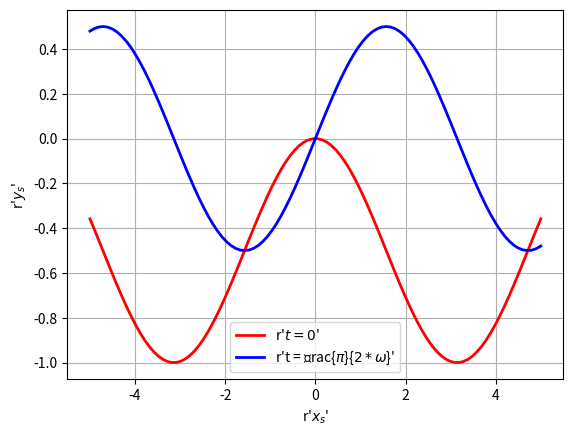

The matplotlib source for this figure:
#!/usr/bin/env python3
# -*- coding: utf-8 -*-
"""
Created on Fri Jul 23 23:13:54 2021

[redacted]

Streamlines passing through origin of an oscillating garden hose at t = 0 and
t = pi/(2*omega), where omega is the speed of oscillation 
"""

# Preliminaries
import numpy as np 
import matplotlib.pyplot as plt

# Constants
u_0 = 1. # m/s
v_0 = 2. # m/s
omega = 2. # oscillations per second


# Create a 1D grid
y = np.linspace(-5,5,100)

# Streamline function for t = 0 and (x,y) = (0,0)
x1 = (u_0/omega)*(np.cos(omega*y/v_0)-1.)

# Streamline function for t = pi/(2*omega) and (x,y) = (0,0)
x2 = (u_0/omega)*(np.sin(omega*y/v_0))

# Create plot
plt.figure()
#plt.rc('text', usetex=True)
#plt.rc('font', family='serif')
plt.plot(y,x1,'r',linewidth=2,label="r'$t = 0$'")
plt.plot(y,x2,'b',linewidth=2,label="r't = \frac{$\pi$}{$2*\omega$}'")
plt.xlabel("r'$x_s$'")
plt.ylabel("r'$y_s$'")
plt.legend(loc="best")
plt.grid()
plt.show()